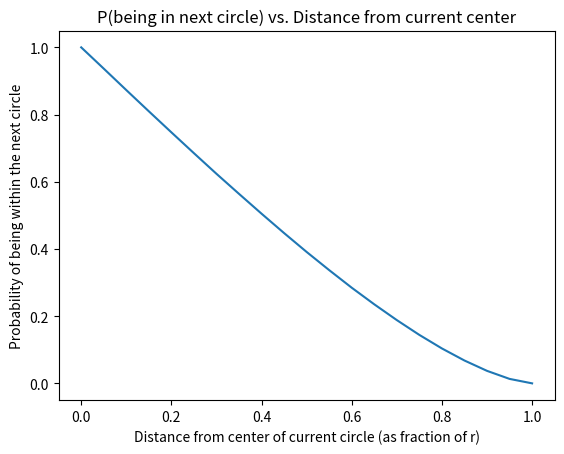

Write Python code to recreate this figure.
#!/usr/local/bin/python3.6

from math import pi, sin, cos, sqrt
from random import random
from matplotlib import pyplot as plt

# Returns normally distributed (x, y) coordinates within a circle of radius 1
def point_in_circle():
    # Random angle from 0 to 2pi
    t = 2 * pi * random()

    # Random radius
    u = random() + random()
    r = 2-u if u>1 else u

    # New circle's center
    x = r * cos(t)
    y = r * sin(t)

    return (x, y)

# Returns the distance from point (x, y) to x2 on the x-axis (x2, 0)
def distance(x, y, x2):
    return sqrt((x-x2)**2 + y**2)

if __name__ == '__main__':
    # Number of new circle center points to generate
    n = 1000000

    # Create a list of (x, y) pairs within a circle r=1
    points = [point_in_circle() for i in range(n)]

    # List of points to count distances at
    intervals = [x/10 for x in range(21)]

    # List of lists, where each sublist is a list of distances from each point to that list's interval
    distances = [[distance(x, y, x2) for (x, y) in points] for x2 in intervals]

    # Filter list of distances only to distances within new radius (1)
    distances_in_circle = [[dist for dist in sublist if dist < 1] for sublist in distances]

    # Count number of points within radius=1 of point on x-axis
    num_points_in_range = [len(sublist) for sublist in distances_in_circle]

    # Convert number of points to probability of being in circle at that distance from the center
    prob_in_circle = [points/n for points in num_points_in_range]

    # Convert intervals to distance from center in terms of r
    dist_from_center = [dist/2 for dist in intervals]

    # print(dist_from_center)
    print(prob_in_circle)

    plt.plot(dist_from_center, prob_in_circle)
    plt.title('P(being in next circle) vs. Distance from current center')
    plt.xlabel('Distance from center of current circle (as fraction of r)')
    plt.ylabel('Probability of being within the next circle')
    # plt.grid(True)
    ax = plt.gca()
    # ax.set_facecolor('0.98')
    # ax.spines['top'].set_visible(False)
    # ax.spines['right'].set_visible(False)
    plt.show()

